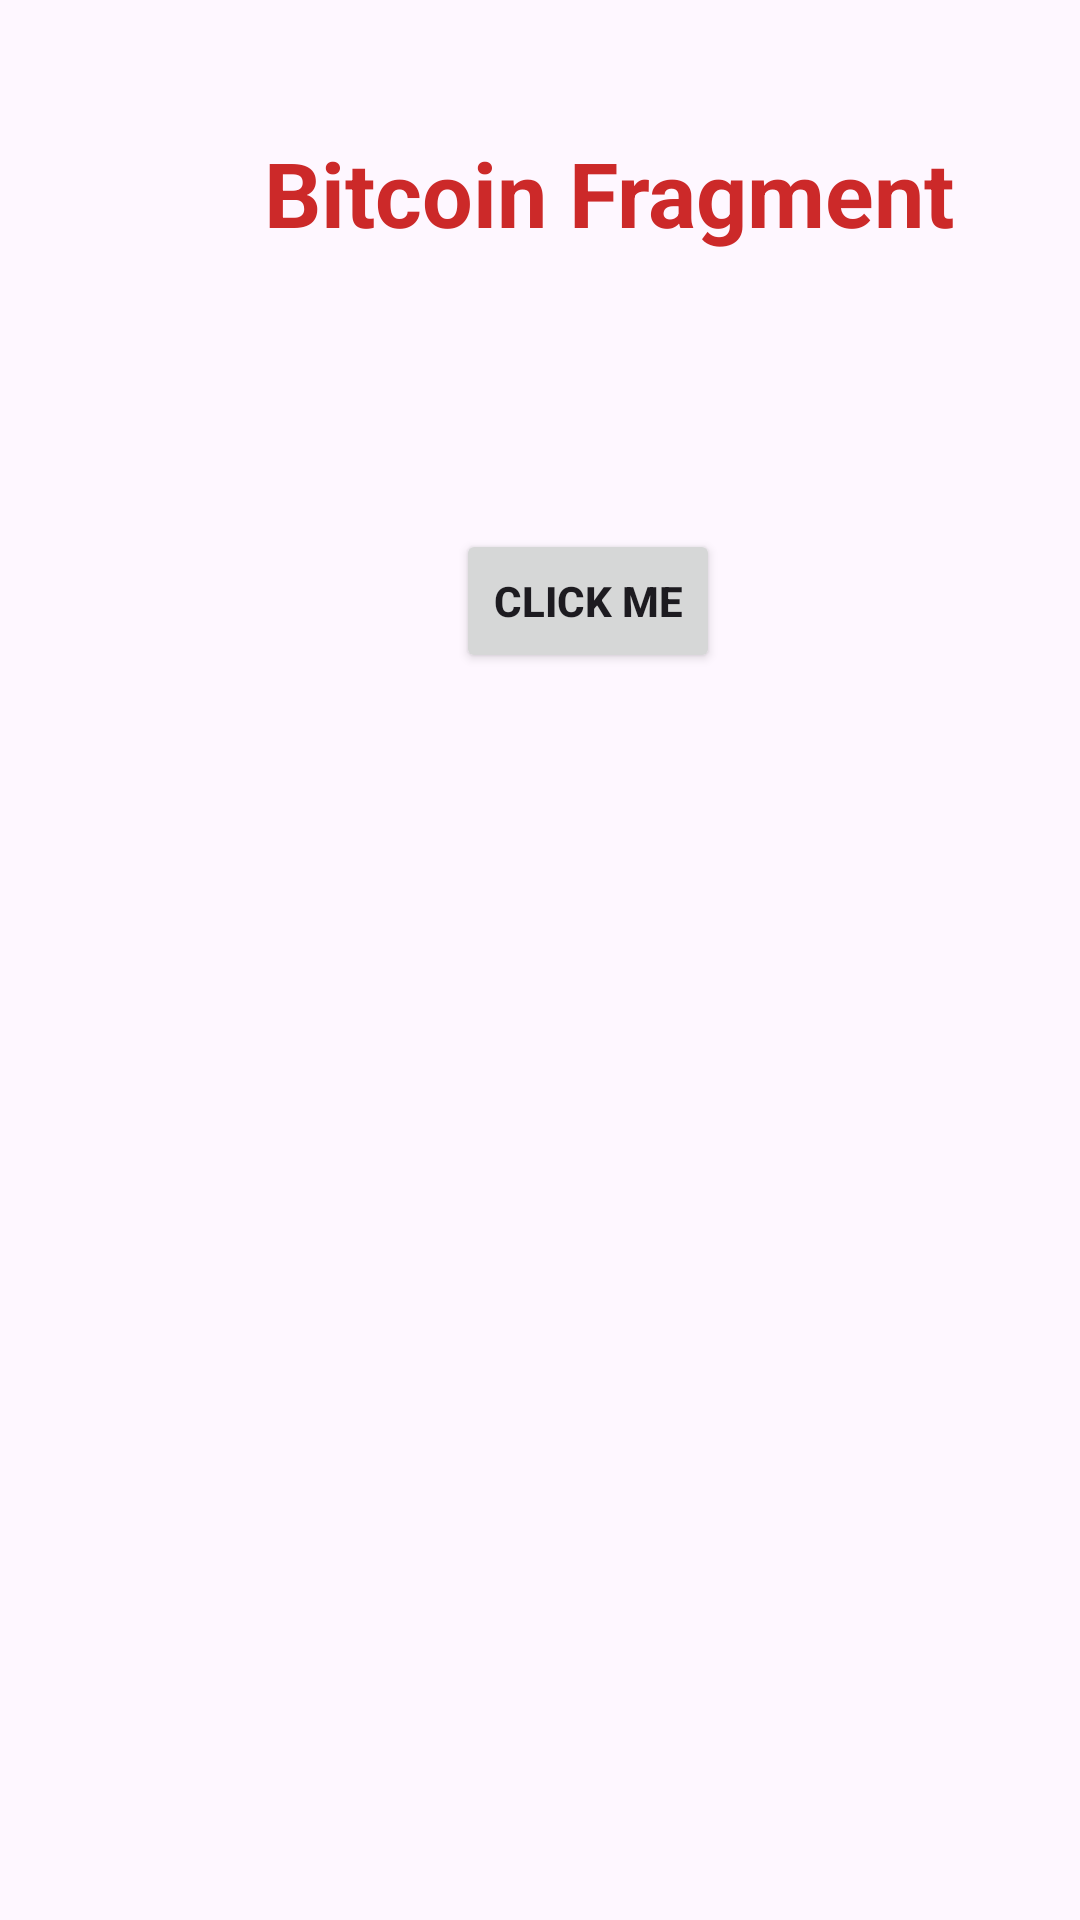

Produce the Android XML layout that renders to this screen, including the resource entries it uses.
<!-- AndroidManifest.xml: application theme Theme.CIS2818Project4 -->
<!-- res/layout/fragment_bitcoin.xml -->
<?xml version="1.0" encoding="utf-8"?>
<androidx.constraintlayout.widget.ConstraintLayout xmlns:android="http://schemas.android.com/apk/res/android"
    xmlns:app="http://schemas.android.com/apk/res-auto"
    xmlns:tools="http://schemas.android.com/tools"
    android:id="@+id/linearLayout"
    android:layout_width="match_parent"
    android:layout_height="match_parent">

    <TextView
        android:id="@+id/bitcoinTitle"
        android:layout_width="wrap_content"
        android:layout_height="wrap_content"
        android:layout_marginStart="88dp"
        android:layout_marginTop="44dp"
        android:text="Bitcoin Fragment"
        android:textColor="#CC2929"
        android:textSize="30sp"
        android:textStyle="bold"
        app:layout_constraintStart_toStartOf="parent"
        app:layout_constraintTop_toTopOf="parent" />

    <Button
        android:id="@+id/bitcoinButton"
        android:layout_width="wrap_content"
        android:layout_height="wrap_content"
        android:layout_marginStart="64dp"
        android:layout_marginTop="92dp"
        android:text="Click me"
        android:textStyle="bold"
        app:layout_constraintStart_toStartOf="@+id/bitcoinTitle"
        app:layout_constraintTop_toBottomOf="@+id/bitcoinTitle" />

    

</androidx.constraintlayout.widget.ConstraintLayout>
<!-- resources referenced by this layout -->
<resources>
  <style name="Theme.CIS2818Project4" parent="Base.Theme.CIS2818Project4" />
  <style name="Base.Theme.CIS2818Project4" parent="Theme.Material3.DayNight.NoActionBar">
          
          
      </style>
</resources>
